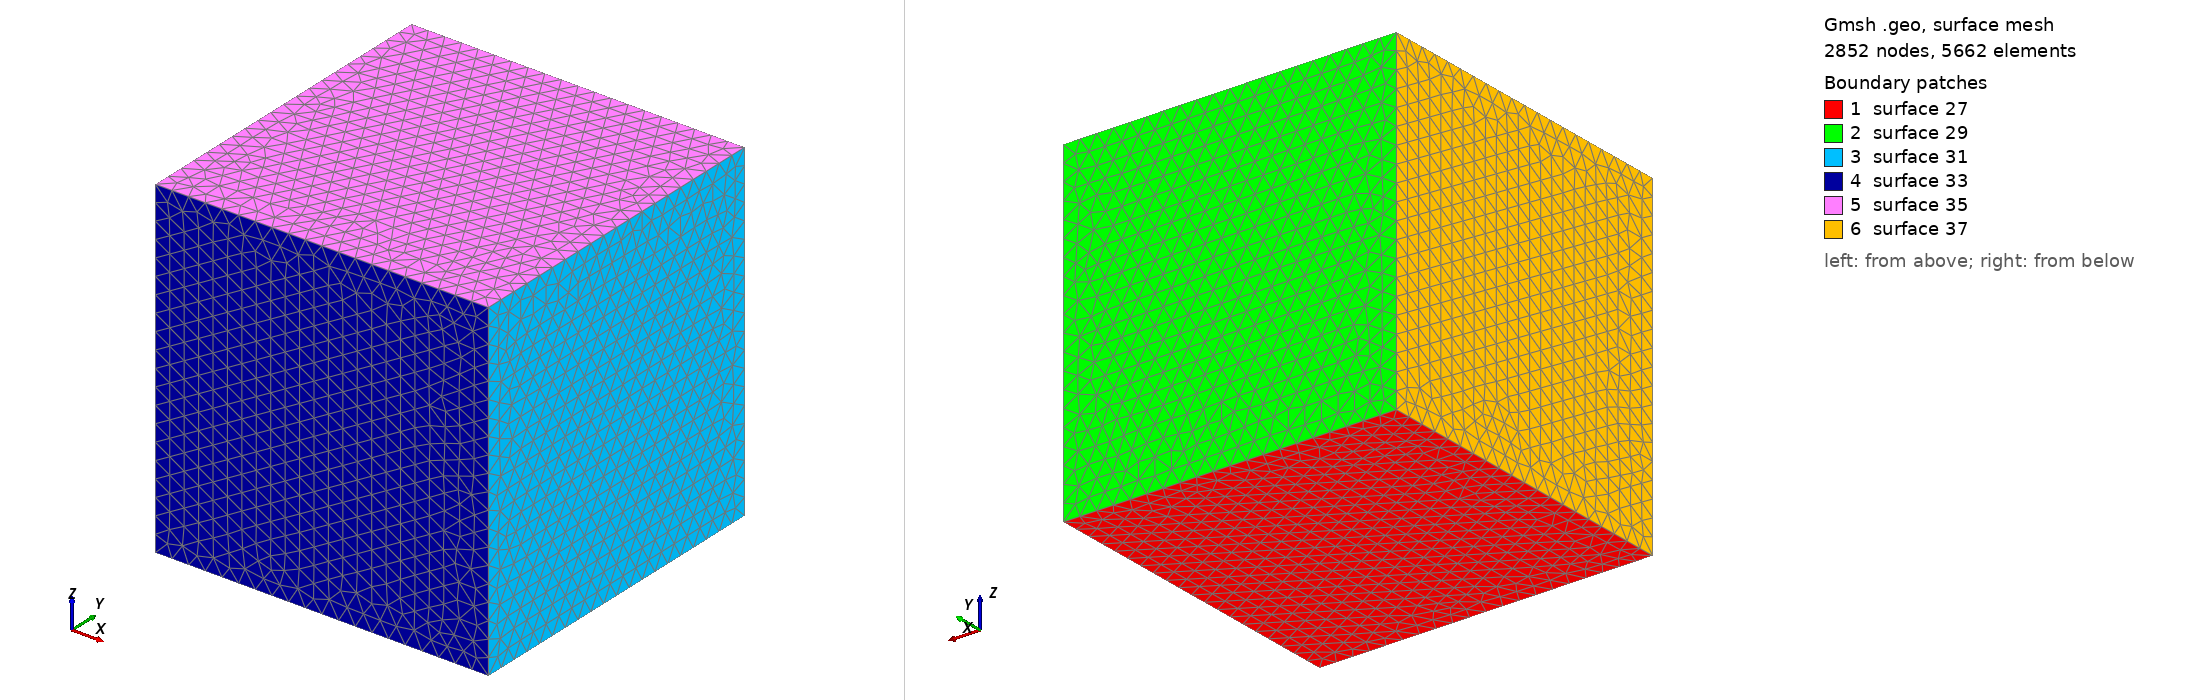

Gmsh geometry script, surface-meshed: 2852 nodes, 5662 surface elements. Boundary patches (legend numbers): 1 surface 27, 2 surface 29, 3 surface 31, 4 surface 33, 5 surface 35, 6 surface 37. Left view from above one corner, right view from below the opposite corner. The script declares no physical surfaces, so the legend lists its geometric surfaces. The drawing asked Gmsh for element sizes between 1% and 20% of the model's largest extent; the script's own settings can give other sizes.

=== cubic.geo (drawn) ===
/*********************************************************************
 *
 *  Gmsh tutorial 5
 *
 *  Characteristic lengths, arrays of variables, macros, loops
 *
 *********************************************************************/

// We start by defining some target mesh sizes:

lcar1 = .05;
lcar2 = .0005;
lcar3 = .055;

// If we wanted to change these mesh sizes globally (without changing the above
// definitions), we could give a global scaling factor for all characteristic
// lengths on the command line with the `-clscale' option (or with
// `Mesh.CharacteristicLengthFactor' in an option file). For example, with:
//
// > gmsh t5.geo -clscale 1
//
// this input file produces a mesh of approximately 1,300 nodes and 11,000
// tetrahedra. With
//
// > gmsh t5.geo -clscale 0.2
//
// the mesh counts approximately 350,000 nodes and 2.1 million tetrahedra. You
// can check mesh statistics in the graphical user interface with the
// `Tools->Statistics' menu.

// We proceed by defining some elementary entities describing a truncated cube:

Point(1) = {0,0,0,lcar1};
//Point(2) = {0.5,0.5,0,lcar1};
//Point(3) = {0,0.5,0.5,lcar1};
//Point(4) = {0,0,0.5,lcar1};
//Point(5) = {0.5,0,0.5,lcar1};
//Point(6) = {0.5,0,0,lcar1};
//Point(7) = {0,0.5,0,lcar1};
Point(8) = {0,1,0,lcar1};
Point(9) = {1,1,0,lcar1};      Point(10) = {0,0,1,lcar1};
Point(11) = {0,1,1,lcar1};     Point(12) = {1,1,1,lcar1};
Point(13) = {1,0,1,lcar1};     Point(14) = {1,0,0,lcar1};

Line(1) = {8,9};    Line(2) = {9,12};  Line(3) = {12,11};
Line(4) = {11,8};   Line(5) = {9,14};  Line(6) = {14,13};
Line(7) = {13,12};  Line(8) = {11,10}; Line(9) = {10,13};
Line(10) = {10,1};
//Line(11) = {4,5};
//Line(12) = {5,6};
//Line(13) = {6,2};
//Line(14) = {2,1};
//Line(15) = {1,3};
//Line(16) = {3,7};
//Line(17) = {7,2};
//Line(18) = {3,4};
Line(19) = {10,1};
Line(20) = {1,8};  Line(21) = {1,14};

//Line Loop(22) = {-11,-19,-15,-18};   Plane Surface(23) = {22};
//Line Loop(24) = {16,17,14,15};       Plane Surface(25) = {24};
Line Loop(26) = {20,1,5,-21}; 	       Plane Surface(27) = {26};
Line Loop(28) = {-4,-1,-2,-3};         Plane Surface(29) = {28};
Line Loop(30) = {-7,2,-5,-6};          Plane Surface(31) = {30};
Line Loop(32) = {6,-9,19,21};  	       Plane Surface(33) = {32};
Line Loop(34) = {7,3,8,9};             Plane Surface(35) = {34};
Line Loop(36) = {-19,-20,4,-8};        Plane Surface(37) = {36};
//Line Loop(38) = {-14,-13,-12,19};    Plane Surface(39) = {38};


Surface Loop(40) = {35,31,29,37,33,27} ;


Volume(186) = {40} ;

Physical Line (117) = {1,2,3,4,5,6,7,8,9,10,19,20};

Physical Volume(118) = {186};
